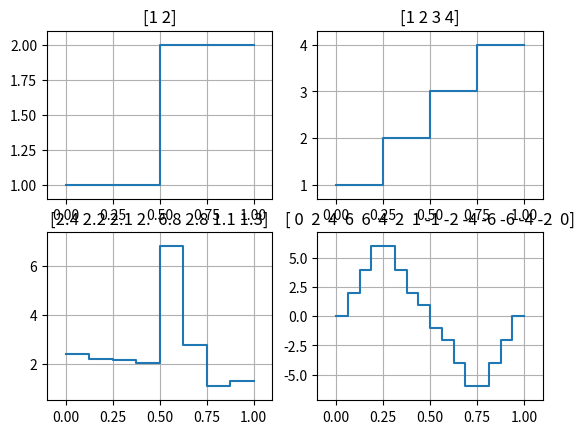
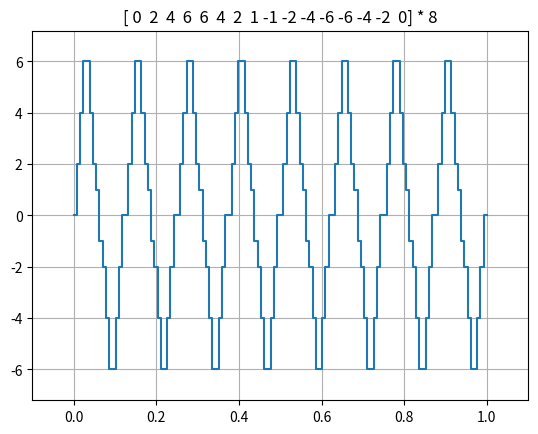

Generate these figures, in order, with matplotlib:
import matplotlib.pyplot as plt
import numpy as np


def make_plf(u):
    y = np.hstack((u, u[-1]))
    m = np.size(y)
    x = np.linspace(0, 1, m)
    return x, y


def plot_plf(ax, u):
    x, y = make_plf(u)
    ax.step(x, y, where='post')


if __name__ == '__main__':

    u0 = np.array([1, 2])
    u1 = np.array([1, 2, 3, 4])
    u2 = np.array([2.4, 2.2, 2.15, 2.05, 6.8, 2.8, 1.1, 1.3])
    u3 = np.array([0, 2, 4, 6, 6, 4, 2, 1, -1, -2, -4, -6, -6, -4, -2, 0])
    u = [u0, u1, u2, u3]

    fig1, axarr = plt.subplots(2, 2)
    fig1.set_facecolor('white')
    axarr = np.ravel(axarr)
    for i, ax in enumerate(axarr):
        plot_plf(ax, u[i])
        ax.margins(0.1)
        ax.grid(True)
        ax.set_title(np.array_str(u[i], precision=1))

    fig2, ax = plt.subplots()
    fig2.set_facecolor('white')
    plot_plf(ax, np.tile(u3, 8))
    ax.margins(0.1)
    ax.grid(True)
    ax.set_title(np.array_str(u3) + " * 8")

    plt.show()

